Image classification data set "Colab" (Saibhargavi13/Saibhargavi13-Diagnosis-of-Herpas-Zoster on GitHub). Class labels (9): actinic keratosis, cherry angioma, dermatofibroma, melanoma, pityriasis rosea, rash from plants, squamous cell carcinoma, varicose veins, warts.

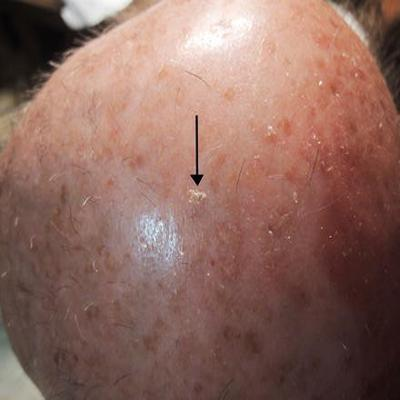
Label: actinic keratosis

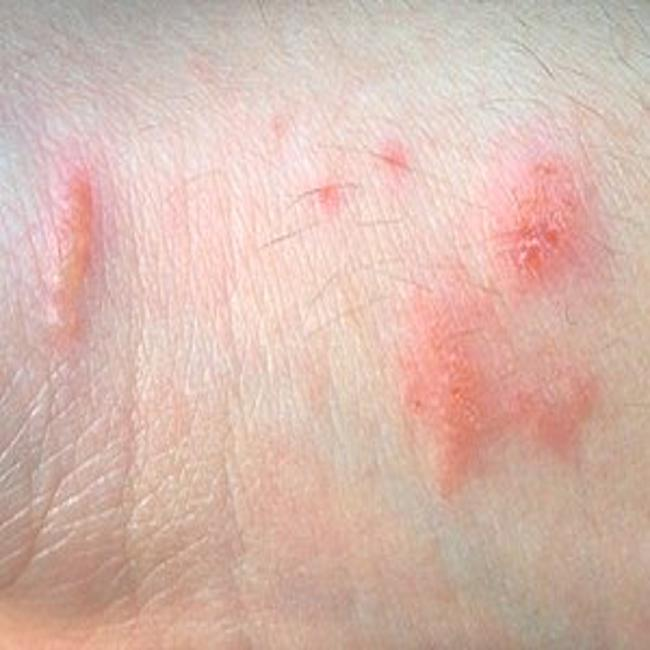
Label: rash from plants

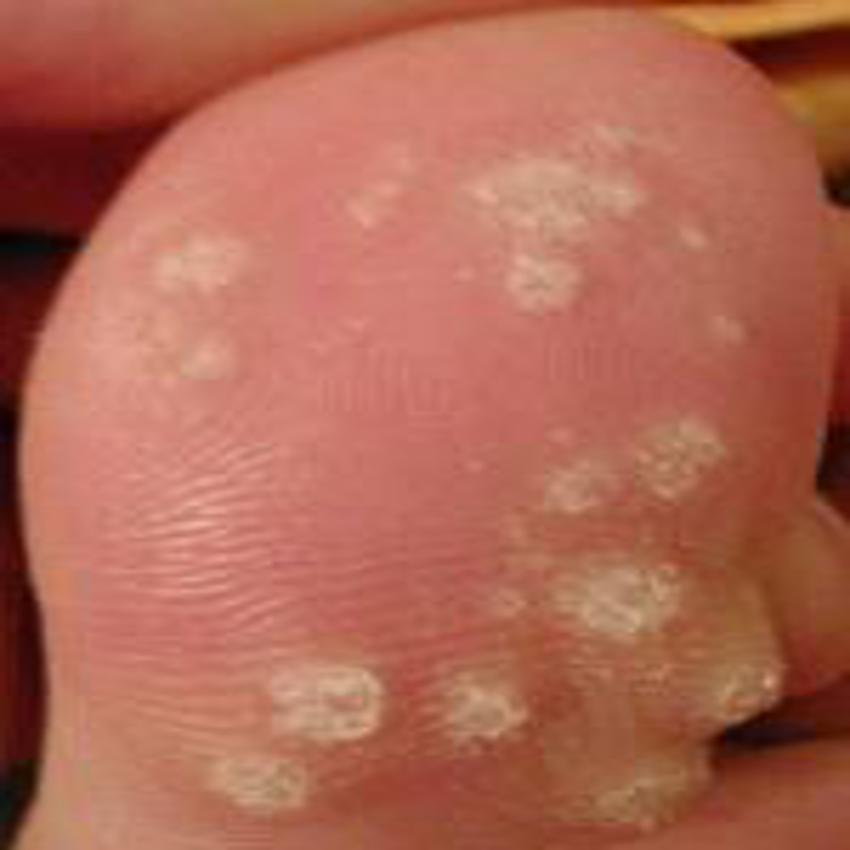
Label: warts

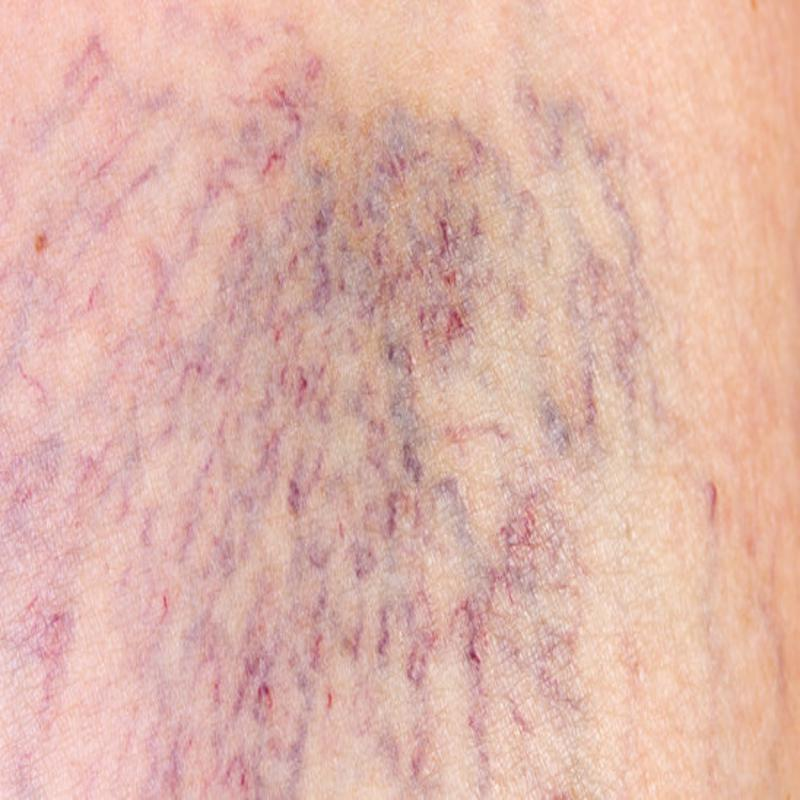
Label: varicose veins

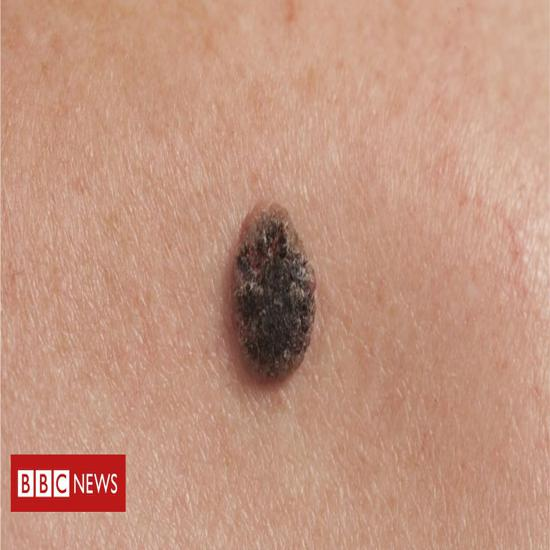
Label: melanoma

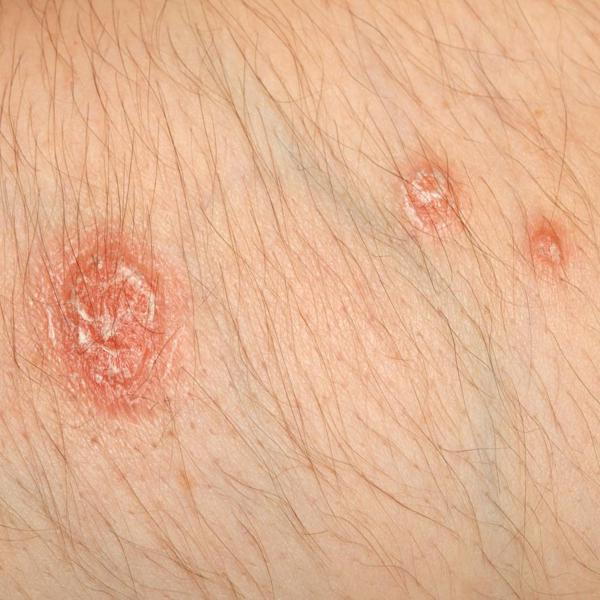
Label: pityriasis rosea
